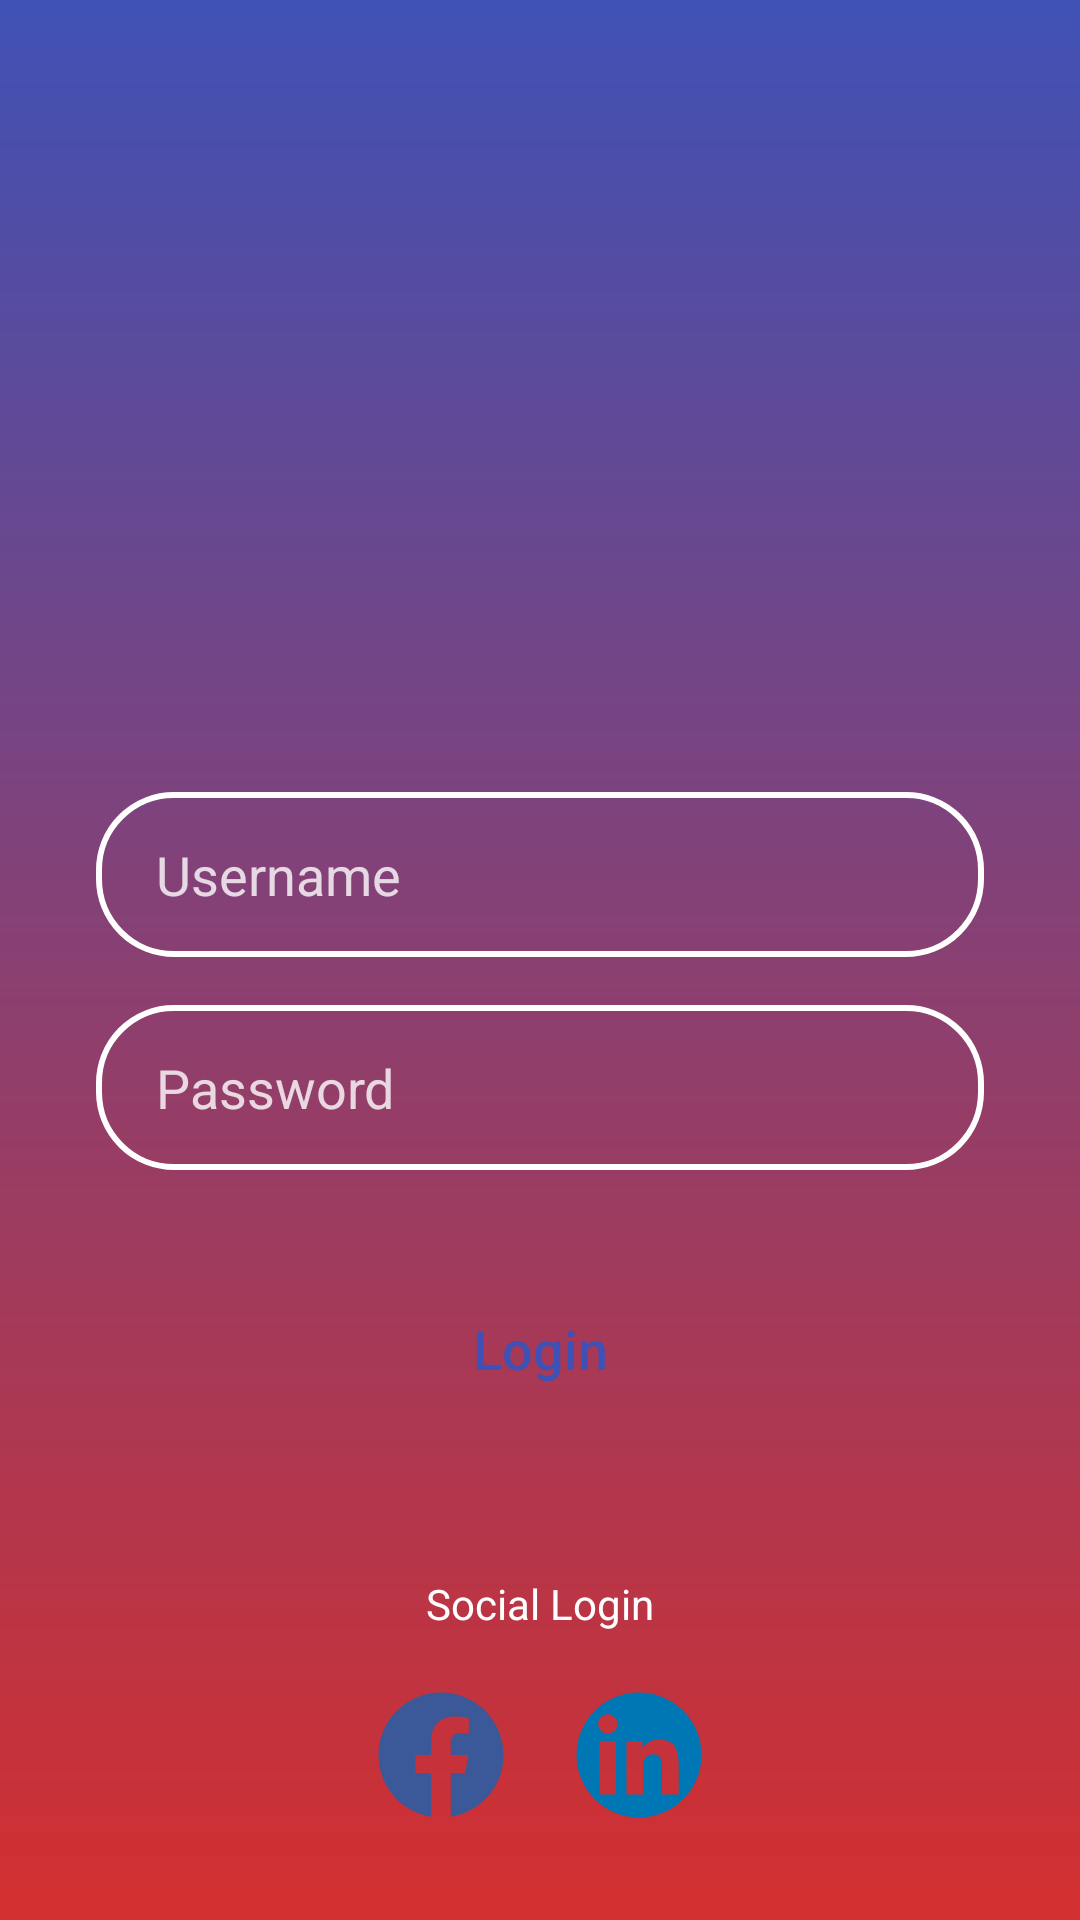

The Android layout XML behind this screen, and the referenced resources:
<!-- AndroidManifest.xml: application theme Theme.Simplelogingemini5B -->
<!-- res/layout/activity_main.xml -->
<?xml version="1.0" encoding="utf-8"?>
<androidx.constraintlayout.widget.ConstraintLayout xmlns:android="http://schemas.android.com/apk/res/android"
    xmlns:app="http://schemas.android.com/apk/res-auto"
    xmlns:tools="http://schemas.android.com/tools"
    android:layout_width="match_parent"
    android:layout_height="match_parent"
    android:background="@drawable/bg_gradient"
    android:padding="32dp"
    tools:context=".MainActivity">

    <ImageView
        android:id="@+id/ivUserIcon"
        android:layout_width="120dp"
        android:layout_height="120dp"
        android:layout_marginTop="64dp"
        android:contentDescription="User Icon"
        android:src="@drawable/ic_user"
        app:layout_constraintEnd_toEndOf="parent"
        app:layout_constraintStart_toStartOf="parent"
        app:layout_constraintTop_toTopOf="parent" />

    <EditText
        android:id="@+id/etUsername"
        android:layout_width="0dp"
        android:layout_height="55dp"
        android:layout_marginTop="48dp"
        android:background="@drawable/bg_rounded_input"
        android:hint="Username"
        android:inputType="textPersonName"
        android:paddingStart="20dp"
        android:paddingEnd="20dp"
        android:textColor="#FFFFFF"
        android:textColorHint="#CCFFFFFF"
        app:layout_constraintEnd_toEndOf="parent"
        app:layout_constraintStart_toStartOf="parent"
        app:layout_constraintTop_toBottomOf="@+id/ivUserIcon" />

    <EditText
        android:id="@+id/etPassword"
        android:layout_width="0dp"
        android:layout_height="55dp"
        android:layout_marginTop="16dp"
        android:background="@drawable/bg_rounded_input"
        android:hint="Password"
        android:inputType="textPassword"
        android:paddingStart="20dp"
        android:paddingEnd="20dp"
        android:textColor="#FFFFFF"
        android:textColorHint="#CCFFFFFF"
        app:layout_constraintEnd_toEndOf="parent"
        app:layout_constraintStart_toStartOf="parent"
        app:layout_constraintTop_toBottomOf="@+id/etUsername" />

    <Button
        android:id="@+id/btnLogin"
        android:layout_width="0dp"
        android:layout_height="55dp"
        android:layout_marginTop="32dp"
        android:background="@drawable/bg_rounded_button"
        android:text="Login"
        android:textAllCaps="false"
        android:textColor="#3F51B5"
        android:textSize="18sp"
        app:backgroundTint="@null"
        app:layout_constraintEnd_toEndOf="parent"
        app:layout_constraintStart_toStartOf="parent"
        app:layout_constraintTop_toBottomOf="@+id/etPassword" />

    <TextView
        android:id="@+id/tvSocialLogin"
        android:layout_width="wrap_content"
        android:layout_height="wrap_content"
        android:layout_marginTop="48dp"
        android:text="Social Login"
        android:textColor="#FFFFFF"
        android:textSize="14sp"
        app:layout_constraintEnd_toEndOf="parent"
        app:layout_constraintStart_toStartOf="parent"
        app:layout_constraintTop_toBottomOf="@+id/btnLogin" />

    <LinearLayout
        android:layout_width="wrap_content"
        android:layout_height="wrap_content"
        android:layout_marginTop="16dp"
        android:orientation="horizontal"
        app:layout_constraintEnd_toEndOf="parent"
        app:layout_constraintStart_toStartOf="parent"
        app:layout_constraintTop_toBottomOf="@+id/tvSocialLogin">

        <ImageView
            android:id="@+id/ivFacebook"
            android:layout_width="50dp"
            android:layout_height="50dp"
            android:layout_marginEnd="16dp"
            android:src="@drawable/ic_facebook" />

        <ImageView
            android:id="@+id/ivLinkedin"
            android:layout_width="50dp"
            android:layout_height="50dp"
            android:src="@drawable/ic_linkedin" />

    </LinearLayout>

</androidx.constraintlayout.widget.ConstraintLayout>
<!-- resources referenced by this layout -->
<resources>
  <!-- drawable bg_gradient (drawable) -->
  <?xml version="1.0" encoding="utf-8"?>
  <shape xmlns:android="http://schemas.android.com/apk/res/android">
      <gradient
          android:angle="270"
          android:endColor="#D32F2F"
          android:startColor="#3F51B5"
          android:type="linear" />
  </shape>
  <!-- drawable bg_rounded_input (drawable) -->
  <?xml version="1.0" encoding="utf-8"?>
  <shape xmlns:android="http://schemas.android.com/apk/res/android">
      <corners android:radius="25dp" />
      <stroke
          android:width="2dp"
          android:color="#FFFFFF" />
      <solid android:color="#00000000" />
  </shape>
  <!-- drawable ic_facebook (drawable) -->
  <vector xmlns:android="http://schemas.android.com/apk/res/android"
      android:width="48dp"
      android:height="48dp"
      android:viewportWidth="24"
      android:viewportHeight="24">
      <path
          android:fillColor="#3b5998"
          android:pathData="M12,2C6.477,2 2,6.477 2,12c0,5.001 3.656,9.148 8.438,9.878v-6.987h-2.54V12h2.54v-2.285c0,-2.508 1.492,-3.89 3.777,-3.89 1.094,0 2.238,0.195 2.238,0.195v2.46h-1.26c-1.243,0 -1.63,0.771 -1.63,1.562V12h2.773l-0.443,2.89h-2.33v6.988C18.344,21.148 22,17.001 22,12c0,-5.523 -4.477,-10 -10,-10z" />
  </vector>
  <!-- drawable ic_linkedin (drawable) -->
  <vector xmlns:android="http://schemas.android.com/apk/res/android"
      android:width="48dp"
      android:height="48dp"
      android:viewportWidth="24"
      android:viewportHeight="24">
      <path
          android:fillColor="#0077b5"
          android:pathData="M12,2C6.477,2 2,6.477 2,12c0,5.523 4.477,10 10,10s10,-4.477 10,-10c0,-5.523 -4.477,-10 -10,-10zM8.339,18.337H5.669V9.742H8.339V18.337zM7.004,8.574c-0.857,0 -1.547,-0.694 -1.547,-1.548 0,-0.855 0.691,-1.548 1.547,-1.548 0.854,0 1.547,0.693 1.547,1.548C8.551,7.881 7.858,8.574 7.004,8.574zM18.338,18.337h-2.669V14.16c0,-0.996 -0.018,-2.277 -1.387,-2.277 -1.39,0 -1.601,1.086 -1.601,2.207v4.248h-2.667V9.742h2.56v1.174h0.037c0.356,-0.675 1.227,-1.387 2.526,-1.387 2.703,0 3.203,1.778 3.203,4.092V18.337z" />
  </vector>
  <style name="Theme.Simplelogingemini5B" parent="Base.Theme.Simplelogingemini5B" />
  <style name="Base.Theme.Simplelogingemini5B" parent="Theme.Material3.DayNight.NoActionBar">
          
          
      </style>
</resources>
